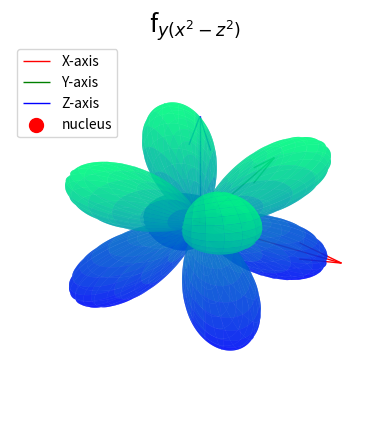

Python code for this plot:
# Importing necessary libraries and modules 
import numpy as n # For numerical computations, aliased as 'n'
from matplotlib import cm  # For colormaps
import matplotlib.pyplot as plot  # For plotting, aliased as 'plot'
from mpl_toolkits.mplot3d import Axes3D  # For 3D plotting

# Function to convert spherical polar coordinates to Cartesian coordinates
def sphere(r,theta,phi):
    """
    Converts spherical polar coordinates (r, theta, phi) to Cartesian coordinates (x, y, z).
    
    Parameters:
        r (float or np.ndarray): Radial distance.
        theta (float or np.ndarray): Polar angle (angle from the positive z-axis).
        phi (float or np.ndarray): Azimuthal angle (angle in the x-y plane from the positive x-axis).
    
    Returns:
        tuple: Cartesian coordinates (x, y, z).
    """
    x = r*n.sin(theta)*n.cos(phi)
    y = r*n.sin(theta)*n.sin(phi)
    z = r*n.cos(theta)
    return (x,y,z)

# Creating the grid for theta and phi
theta = n.linspace(0,n.pi,1000) # Polar angle from 0 to pi (1000 points)
phi = n.linspace(0,2*n.pi,1000) # Azimuthal angle from 0 to 2pi (1000 points)
theta,phi = n.meshgrid(theta,phi) # Create a 2D grid of (theta, phi) values

# Calculating the d_xy orbital function
Z = (15/4)*(n.sqrt(14/(30*n.pi)))*(n.cos(theta)*n.sin(theta)*n.sin(theta)*n.sin(2*phi))# Angular part of the orbital

# Converting spherical coordinates to Cartesian coordinates
x,y,z = sphere(n.abs(Z),theta,phi)# Use the absolute value of Z for radial distance

# Setting up the 3D plot
fig = plot.figure() # Create a figure
ax = fig.add_subplot(projection='3d') # Add a 3D subplot

# Adding axes (quivers) to represent the X, Y, and Z axes
axis_length = 0.55  # Length of the axes
ax.quiver(0, 0, 0, axis_length, 0, 0, color='r', label='X-axis', lw=1)  # X-axis
ax.quiver(0, 0, 0, 0, axis_length, 0, color='g', label='Y-axis', lw=1)  # Y-axis
ax.quiver(0, 0, 0, 0, 0, axis_length, color='b', label='Z-axis', lw=1)  # Z-axis

# Plotting the nucleus as a red dot at the origin
ax.scatter(0, 0, 0, color='red', s=100, label='nucleus')  # Red dot at the origin

# Setting plot properties
ax.set_aspect('auto')  # Allow the plot to scale automatically
ax.set_title("f$_{y(x^{2}-z^{2})}$",fontsize=18) # Set the title
ax.set_xlabel("X") # Label for the X-axis
ax.set_ylabel("Y") # Label for the Y-axis
ax.set_zlabel("Z") # Label for the Z-axis

# Plotting the orbital surface
ax.plot_surface(x,y,z,cmap='winter', alpha =0.7)# Surface plot with winter colormap and transparency

# Adding a legend to identify the axes and nucleus
ax.legend() 

# Turning off the axis for a cleaner look
plot.axis('off')

# Display the plot
plot.show()